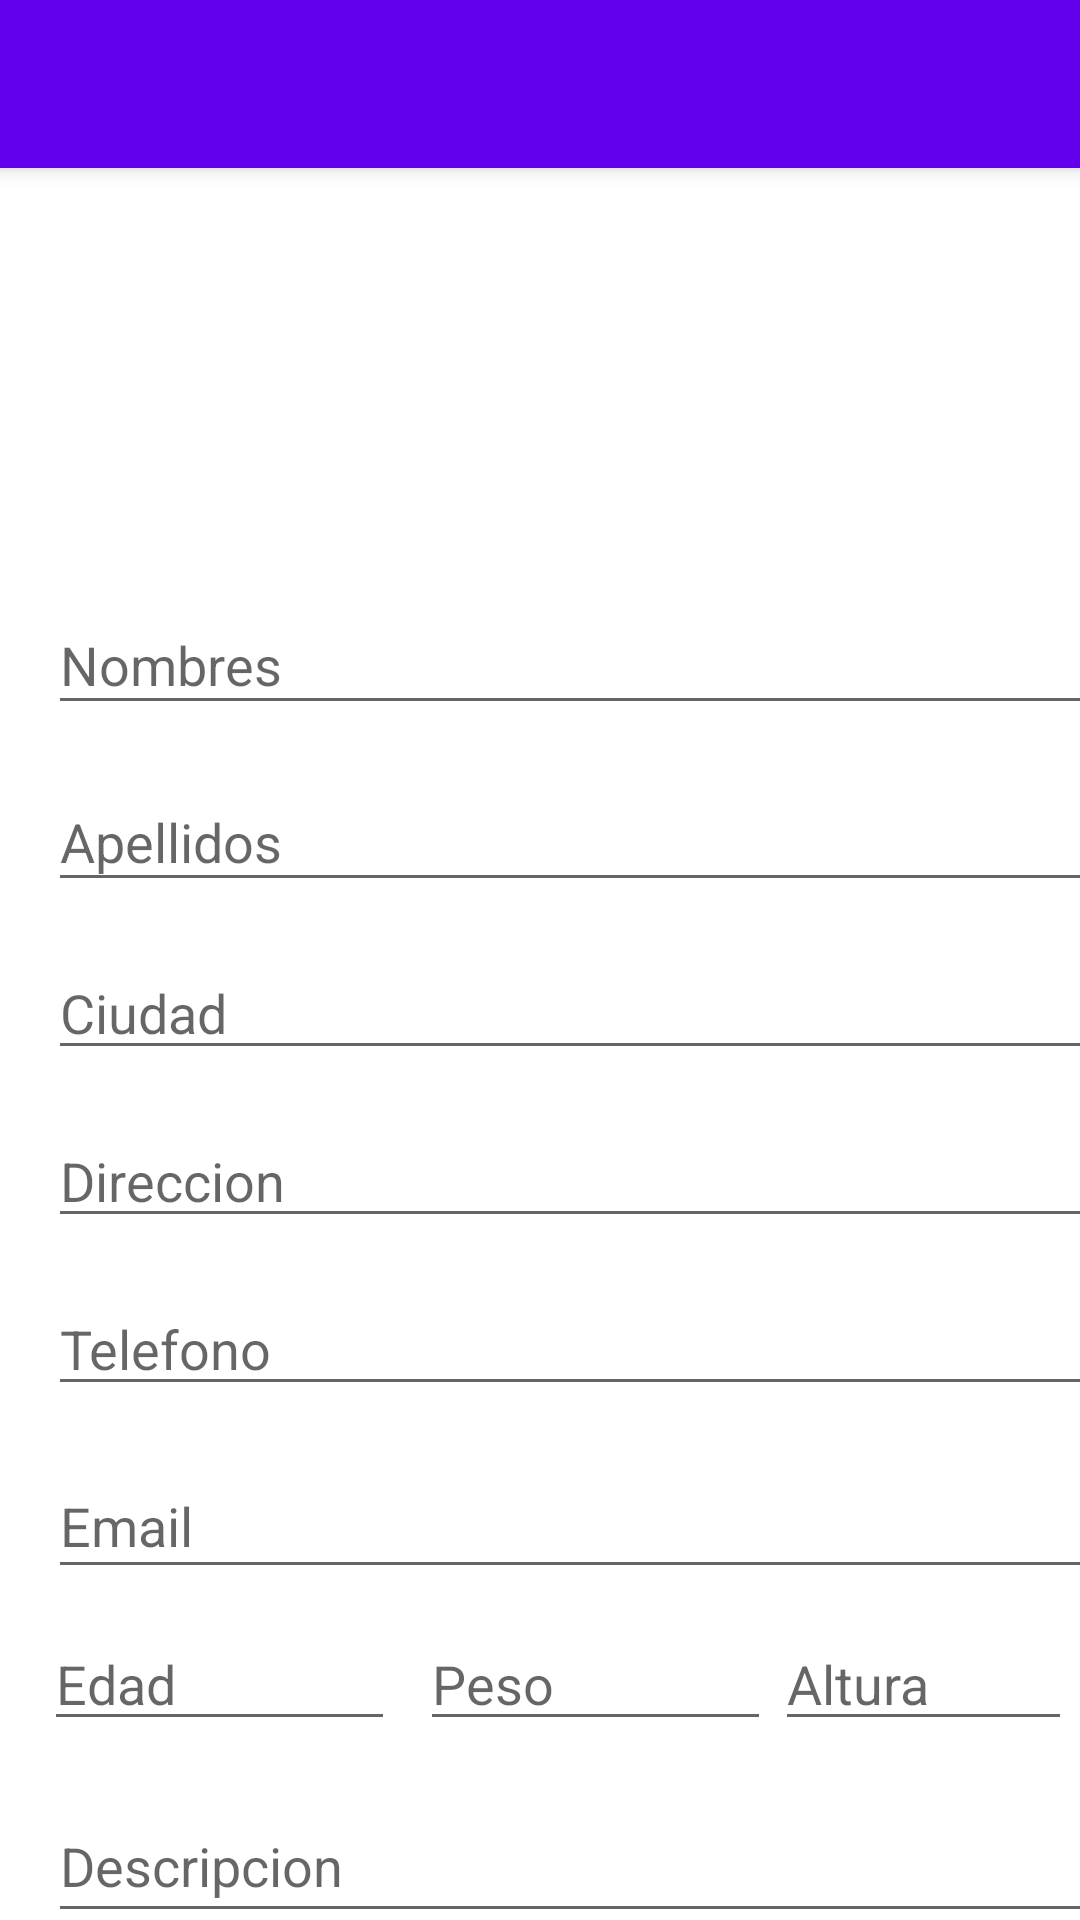

Write the Android layout XML for this screen, with the resource values it uses.
<!-- AndroidManifest.xml: application theme Theme.AppVacunas2 -->
<!-- res/layout/activity_nuevo.xml -->
<?xml version="1.0" encoding="utf-8"?>
<androidx.constraintlayout.widget.ConstraintLayout xmlns:android="http://schemas.android.com/apk/res/android"
    xmlns:app="http://schemas.android.com/apk/res-auto"
    xmlns:tools="http://schemas.android.com/tools"
    android:layout_width="match_parent"
    android:layout_height="match_parent"
    tools:context=".Nuevo">

    <androidx.appcompat.widget.Toolbar
        android:id="@+id/toolbar"
        android:layout_width="match_parent"
        android:layout_height="?attr/actionBarSize"
        android:elevation="4dp"
        android:background="?attr/colorPrimary"
        android:theme="@style/ThemeOverlay.AppCompat.Dark.ActionBar"
        app:popupTheme="@style/Theme.AppCompat.Light"/>

    <ImageView
        android:id="@+id/imgFotoDetalle"
        android:layout_width="142dp"
        android:layout_height="111dp"
        android:layout_marginStart="16dp"
        android:layout_marginEnd="16dp"
        app:layout_constraintBottom_toBottomOf="parent"
        app:layout_constraintEnd_toEndOf="parent"
        app:layout_constraintHorizontal_bias="0.496"
        app:layout_constraintStart_toStartOf="parent"
        app:layout_constraintTop_toBottomOf="@+id/toolbar"
        app:layout_constraintVertical_bias="0.033"
        app:srcCompat="@drawable/foto2" />

    <EditText
        android:id="@+id/tvNombre"
        android:layout_width="364dp"
        android:layout_height="43dp"
        android:layout_marginStart="16dp"
        android:layout_marginTop="16dp"
        android:layout_marginEnd="16dp"
        android:hint="Nombres"
        android:inputType="textPersonName|text"
        android:singleLine="true"
        android:textAppearance="@style/TextAppearance.AppCompat.Medium"
        app:layout_constraintBottom_toBottomOf="parent"
        app:layout_constraintEnd_toEndOf="parent"
        app:layout_constraintHorizontal_bias="0.0"
        app:layout_constraintStart_toStartOf="parent"
        app:layout_constraintTop_toBottomOf="@+id/imgFotoDetalle"
        app:layout_constraintVertical_bias="0.0" />

    <EditText
        android:id="@+id/tvTelefonoNuevo"
        android:layout_width="363dp"
        android:layout_height="40dp"
        android:layout_marginStart="16dp"
        android:layout_marginTop="16dp"
        android:layout_marginEnd="16dp"
        android:hint="Telefono"
        android:inputType="phone"
        android:textAppearance="@style/TextAppearance.AppCompat.Medium"
        app:layout_constraintBottom_toBottomOf="parent"
        app:layout_constraintEnd_toEndOf="parent"
        app:layout_constraintHorizontal_bias="0.0"
        app:layout_constraintStart_toStartOf="parent"
        app:layout_constraintTop_toBottomOf="@+id/tvDireccionNuevo"
        app:layout_constraintVertical_bias="0.0" />

    <EditText
        android:id="@+id/tvCorreo"
        android:layout_width="363dp"
        android:layout_height="45dp"
        android:layout_marginStart="16dp"
        android:layout_marginTop="16dp"
        android:layout_marginEnd="16dp"
        android:hint="Email"
        android:inputType="textEmailAddress"
        android:singleLine="true"
        app:layout_constraintBottom_toBottomOf="parent"
        app:layout_constraintEnd_toEndOf="parent"
        app:layout_constraintHorizontal_bias="0.0"
        app:layout_constraintStart_toStartOf="parent"
        app:layout_constraintTop_toBottomOf="@+id/tvTelefonoNuevo"
        app:layout_constraintVertical_bias="0.0" />

    <EditText
        android:id="@+id/tvDireccionNuevo"
        android:layout_width="363dp"
        android:layout_height="40dp"
        android:layout_marginStart="16dp"
        android:layout_marginTop="16dp"
        android:layout_marginEnd="16dp"
        android:hint="Direccion"
        android:inputType="textPostalAddress"
        android:singleLine="true"
        android:textAppearance="@style/TextAppearance.AppCompat.Medium"
        app:layout_constraintBottom_toBottomOf="parent"
        app:layout_constraintEnd_toEndOf="parent"
        app:layout_constraintHorizontal_bias="0.0"
        app:layout_constraintStart_toStartOf="parent"
        app:layout_constraintTop_toBottomOf="@+id/tvCiudad"
        app:layout_constraintVertical_bias="0.0" />

    <EditText
        android:id="@+id/tvCiudad"
        android:layout_width="363dp"
        android:layout_height="40dp"
        android:layout_marginStart="16dp"
        android:layout_marginTop="16dp"
        android:layout_marginEnd="16dp"
        android:hint="Ciudad"
        android:inputType="textPersonName|text"
        android:singleLine="true"
        android:textAppearance="@style/TextAppearance.AppCompat.Medium"
        app:layout_constraintBottom_toBottomOf="parent"
        app:layout_constraintEnd_toEndOf="parent"
        app:layout_constraintHorizontal_bias="0.0"
        app:layout_constraintStart_toStartOf="parent"
        app:layout_constraintTop_toBottomOf="@+id/tvApellido"
        app:layout_constraintVertical_bias="0.0" />

    <EditText
        android:id="@+id/tvDescripcion"
        android:layout_width="370dp"
        android:layout_height="48dp"
        android:layout_marginStart="16dp"
        android:layout_marginTop="16dp"
        android:layout_marginEnd="16dp"
        android:hint="Descripcion"
        android:inputType="text"
        app:layout_constraintBottom_toBottomOf="parent"
        app:layout_constraintEnd_toEndOf="parent"
        app:layout_constraintHorizontal_bias="0.0"
        app:layout_constraintStart_toStartOf="parent"
        app:layout_constraintTop_toBottomOf="@+id/tvPeso"
        app:layout_constraintVertical_bias="0.0" />

    <EditText
        android:id="@+id/tvApellido"
        android:layout_width="364dp"
        android:layout_height="43dp"
        android:layout_marginStart="16dp"
        android:layout_marginTop="16dp"
        android:layout_marginEnd="16dp"
        android:hint="Apellidos"
        android:inputType="textPersonName|text"
        android:singleLine="true"
        android:textAppearance="@style/TextAppearance.AppCompat.Medium"
        app:layout_constraintBottom_toBottomOf="parent"
        app:layout_constraintEnd_toEndOf="parent"
        app:layout_constraintHorizontal_bias="0.0"
        app:layout_constraintStart_toStartOf="parent"
        app:layout_constraintTop_toBottomOf="@+id/tvNombre"
        app:layout_constraintVertical_bias="0.0" />


    <EditText
        android:id="@+id/tvEdad"
        android:layout_width="117dp"
        android:layout_height="38dp"
        android:ems="10"
        android:inputType="number"
        android:hint="Edad"
        app:layout_constraintBottom_toBottomOf="parent"
        app:layout_constraintEnd_toEndOf="parent"
        app:layout_constraintHorizontal_bias="0.06"
        app:layout_constraintStart_toStartOf="parent"
        app:layout_constraintTop_toBottomOf="@+id/tvCorreo"
        app:layout_constraintVertical_bias="0.175" />

    <EditText
        android:id="@+id/tvPeso"
        android:layout_width="117dp"
        android:layout_height="38dp"
        android:hint="Peso"
        android:inputType="number|numberDecimal"
        app:layout_constraintBottom_toBottomOf="parent"
        app:layout_constraintEnd_toEndOf="parent"
        app:layout_constraintHorizontal_bias="0.075"
        app:layout_constraintStart_toEndOf="@+id/tvEdad"
        app:layout_constraintTop_toBottomOf="@+id/tvCorreo"
        app:layout_constraintVertical_bias="0.175" />

    <EditText
        android:id="@+id/tvAltura"
        android:layout_width="99dp"
        android:layout_height="38dp"
        android:hint="Altura"
        android:inputType="numberDecimal"
        app:layout_constraintBottom_toBottomOf="parent"
        app:layout_constraintEnd_toEndOf="parent"
        app:layout_constraintHorizontal_bias="0.354"
        app:layout_constraintStart_toEndOf="@+id/tvPeso"
        app:layout_constraintTop_toBottomOf="@+id/tvCorreo"
        app:layout_constraintVertical_bias="0.175" />

</androidx.constraintlayout.widget.ConstraintLayout>
<!-- resources referenced by this layout -->
<resources>
  <style name="Theme.AppVacunas2" parent="Theme.MaterialComponents.Light.NoActionBar">
          
          <item name="colorPrimary">@color/colorPrimary</item>
          <item name="colorPrimaryDark">@color/colorPrimaryDark</item>
          
          
          
      </style>
  <!-- not gathered from this repository: default colours our renderer supplied (Android Studio template values) -->
  <color name="colorPrimary">#FF6200EE</color>
  <color name="colorPrimaryDark">#FF3700B3</color>
</resources>
